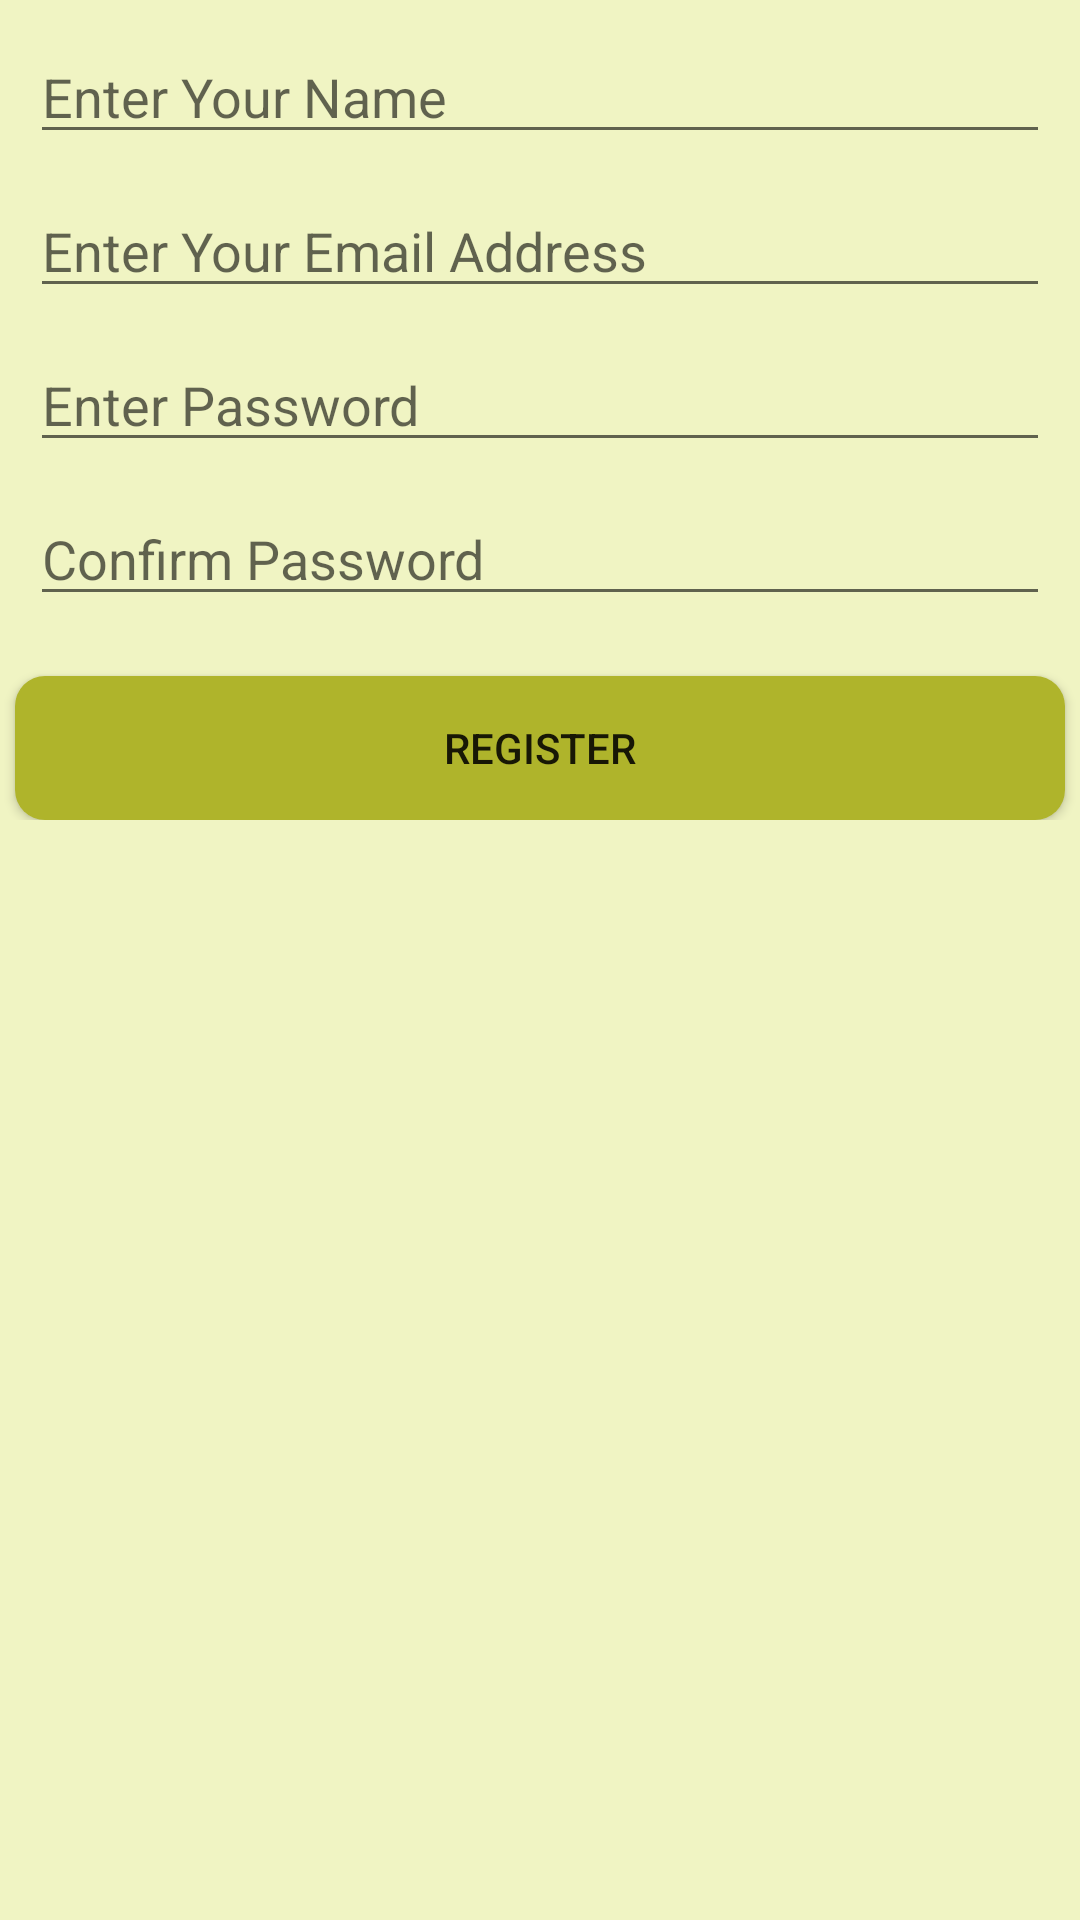

Reconstruct the res/layout file that produces this screen, plus the resources it refers to.
<!-- AndroidManifest.xml: application theme AppTheme -->
<!-- res/layout/activity_register.xml -->
<?xml version="1.0" encoding="utf-8"?>
<LinearLayout xmlns:android="http://schemas.android.com/apk/res/android"
    xmlns:app="http://schemas.android.com/apk/res-auto"
    xmlns:tools="http://schemas.android.com/tools"
    android:layout_width="match_parent"
    android:layout_height="match_parent"
    android:orientation="vertical"
    android:background="@color/colorPrimaryLight"
    tools:context=".Register">

    <ProgressBar
        android:id="@+id/login_progress"
        style="?android:attr/progressBarStyleLarge"
        android:layout_width="wrap_content"
        android:layout_height="wrap_content"
        android:layout_gravity="center_horizontal"
        android:layout_marginTop="200dp"
        android:visibility="gone" />

    <TextView
        android:id="@+id/tvLoad"
        android:layout_width="match_parent"
        android:layout_height="wrap_content"
        android:layout_marginTop="25dp"
        android:clickable="true"
        android:focusable="true"
        android:gravity="center_horizontal"
        android:text="Loading...please wait..."
        android:textColor="#000000"
        android:textStyle="bold"
        android:visibility="gone" />

    <LinearLayout
        android:id="@+id/login_form"
        android:layout_width="match_parent"
        android:layout_height="wrap_content"
        android:orientation="vertical">




        <EditText
            android:id="@+id/etName"
            android:layout_width="match_parent"
            android:layout_height="wrap_content"
            android:layout_marginStart="10dp"
            android:layout_marginTop="10dp"
            android:layout_marginEnd="10dp"
            android:ems="10"
            android:hint="Enter Your Name"
            android:inputType="textPersonName" />

        <EditText
            android:id="@+id/etRegEmail"
            android:layout_width="match_parent"
            android:layout_height="wrap_content"
            android:layout_marginStart="10dp"
            android:layout_marginTop="10dp"
            android:layout_marginEnd="10dp"
            android:ems="10"
            android:hint="Enter Your Email Address"
            android:inputType="textEmailAddress" />

        <EditText
            android:id="@+id/etRegPass"
            android:layout_width="match_parent"
            android:layout_height="wrap_content"
            android:layout_marginStart="10dp"
            android:layout_marginTop="10dp"
            android:layout_marginEnd="10dp"
            android:ems="10"
            android:hint="Enter Password"
            android:inputType="textPassword" />

        <EditText
            android:id="@+id/etRegConfirmPass"
            android:layout_width="match_parent"
            android:layout_height="wrap_content"
            android:layout_marginStart="10dp"
            android:layout_marginTop="10dp"
            android:layout_marginEnd="10dp"
            android:ems="10"
            android:hint="Confirm Password"
            android:inputType="textPassword" />

        <Button
            android:id="@+id/btnRegRegister"
            android:layout_width="match_parent"
            android:layout_height="wrap_content"
            android:layout_marginStart="5dp"
            android:layout_marginTop="20dp"
            android:layout_marginEnd="5dp"
            android:background="@drawable/buttons"
            android:text="Register" />
    </LinearLayout>


</LinearLayout>
<!-- resources referenced by this layout -->
<resources>
  <color name="colorPrimaryLight">#F0F4C3</color>
  <!-- drawable buttons (drawable) -->
  <?xml version="1.0" encoding="utf-8"?>
  <shape xmlns:android="http://schemas.android.com/apk/res/android" android:shape="rectangle">
      <solid android:color="@color/colorPrimaryDark" />
  
      <corners android:radius="10dp"/>
  
  </shape>
  <style name="AppTheme" parent="Theme.AppCompat.Light.DarkActionBar">
          
          <item name="colorPrimary">@color/colorPrimary</item>
          <item name="colorPrimaryDark">@color/colorPrimaryDark</item>
          <item name="colorAccent">@color/colorAccent</item>
      </style>
  <color name="colorPrimaryDark">#AFB42B</color>
  <color name="colorPrimary">#CDDC39</color>
  <color name="colorAccent">#FFEB3B</color>
</resources>
